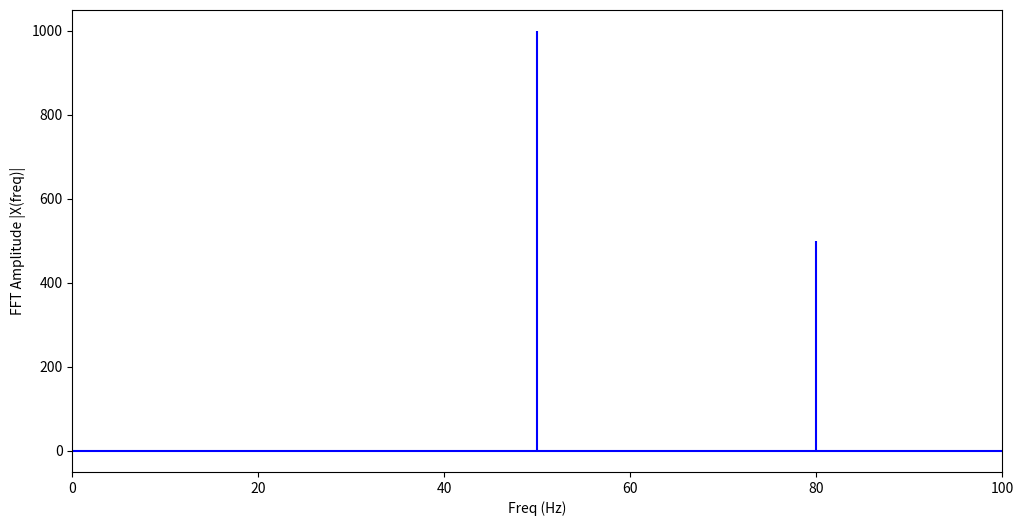

Source code (Python):
from scipy import linalg, optimize, fft
import numpy as np
import matplotlib.pyplot as plt

a = np.array([[3, 1], [1, 2]])
b = np.array([9, 8])

print(f"Solving linear system: {linalg.solve(a, b)}")


def y(x):
    return np.power(x, 2) + 2 * x


print(f"Optimizing function: {optimize.minimize_scalar(y)}")

sr = 2000
ts = 1.0 / sr
x = np.arange(0, 1, ts)

f = np.sin(100 * np.pi * x) + 0.5 * np.sin(160 * np.pi * x)
F = fft.fft(f)

N = len(F)
n = np.arange(N)
T = N / sr
freq = n / T

plt.figure(figsize=(12, 6))
plt.stem(freq, np.abs(F), "b", markerfmt=" ", basefmt="-b")
plt.xlabel("Freq (Hz)")
plt.ylabel("FFT Amplitude |X(freq)|")
plt.xlim(0, 100)
plt.show()
